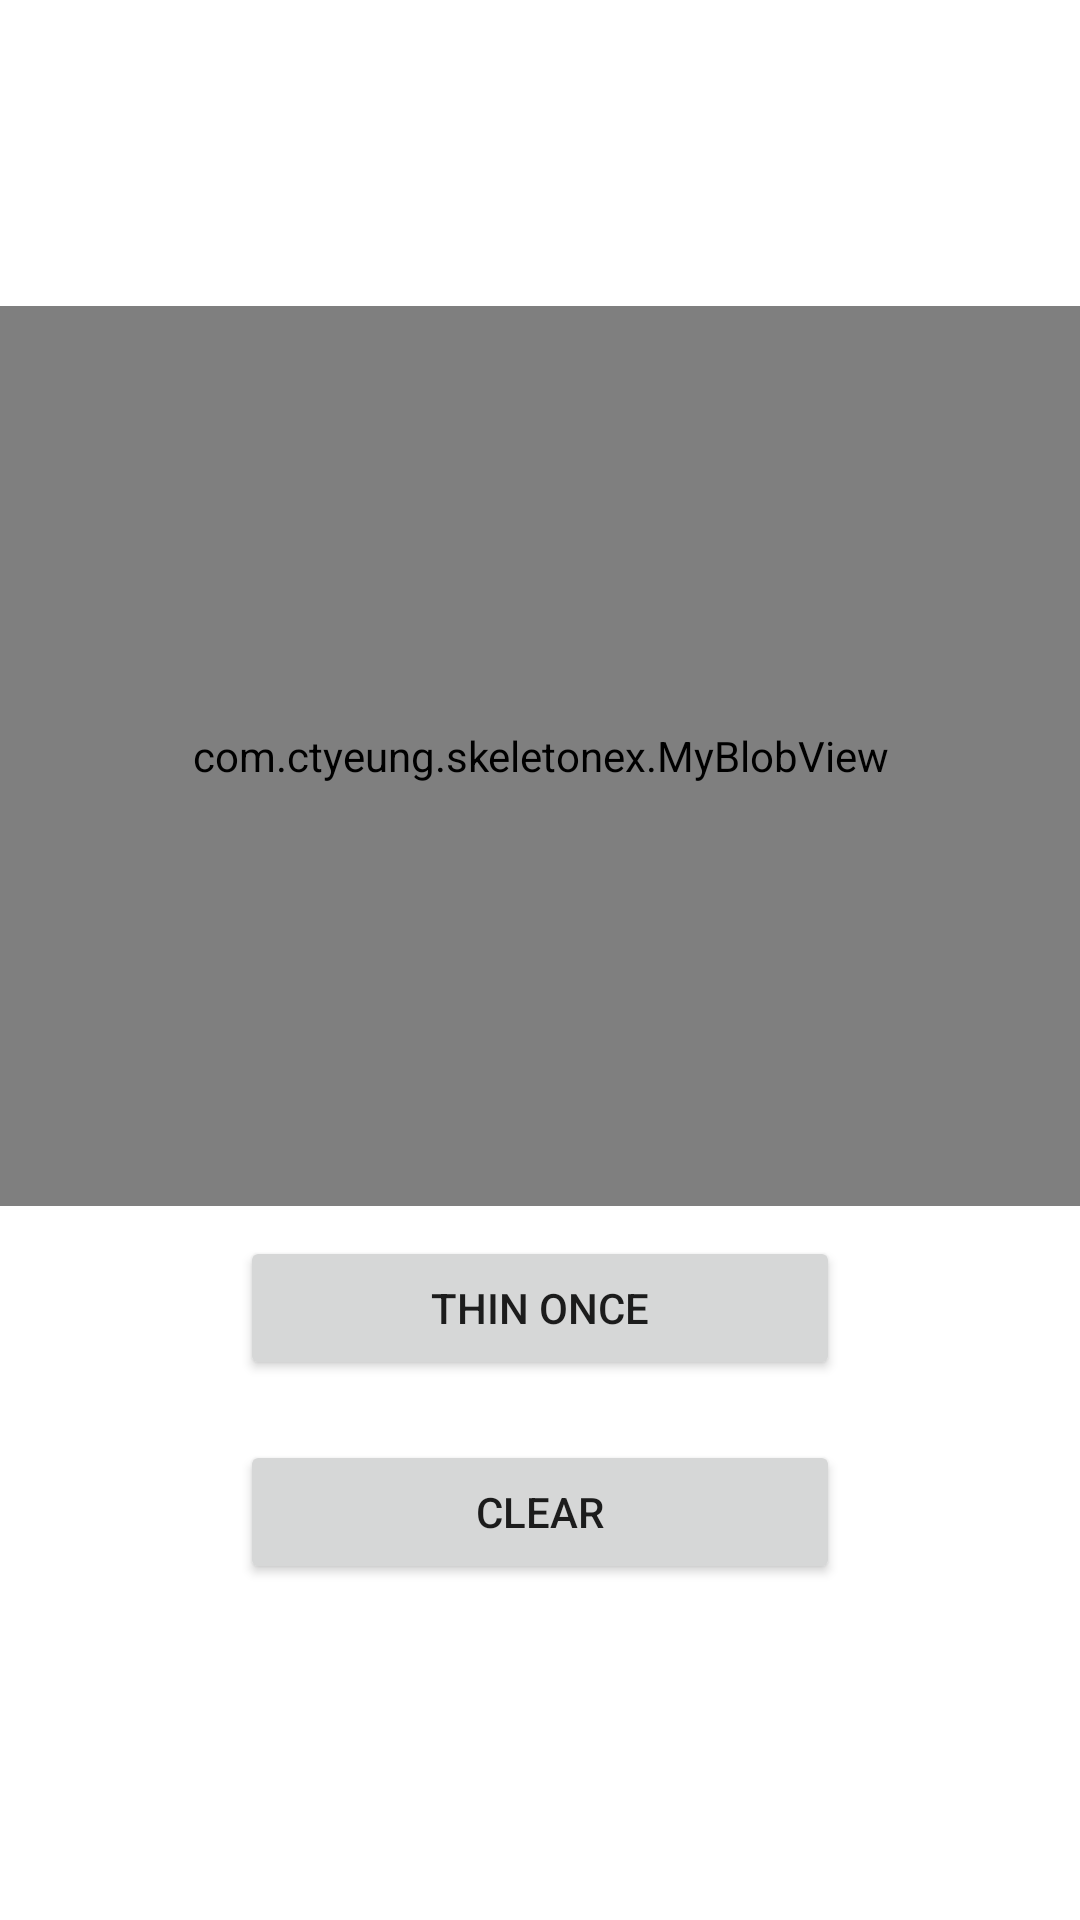

Here is an Android app screen rendered from its layout file. Give the layout XML and the strings, colors and styles it references.
<!-- AndroidManifest.xml: application theme Theme.SkeletonEx -->
<!-- res/layout/fragment_thin.xml -->
<?xml version="1.0" encoding="utf-8"?>
<layout xmlns:android="http://schemas.android.com/apk/res/android"
    xmlns:app="http://schemas.android.com/apk/res-auto"
    xmlns:tools="http://schemas.android.com/tools">

    <data>
        <variable
            name="layout"
            type="com.ctyeung.skeletonex.ThinFragment" />
    </data>

    <LinearLayout
        android:layout_width="match_parent"
        android:layout_height="match_parent"
        android:orientation="vertical"
        android:gravity="center"
        tools:context=".ThinFragment">

        <com.ctyeung.skeletonex.MyBlobView
            android:layout_width="400dp"
            android:layout_height="300dp"
            android:id="@+id/blobView"/>

        <Button
            android:layout_width="200dp"
            android:layout_height="wrap_content"
            android:text="Thin Once"
            android:layout_margin="10dp"
            android:id="@+id/btnThinOnce"
            android:onClick="@{()->layout.onClickThinOnce()}"/>

        <Button
            android:layout_width="200dp"
            android:layout_height="wrap_content"
            android:text="Clear"
            android:layout_margin="10dp"
            android:id="@+id/btnClear"
            android:onClick="@{()->layout.onClickClear()}"/>

    </LinearLayout>
</layout>
<!-- resources referenced by this layout -->
<resources>
  <style name="Theme.SkeletonEx" parent="Theme.MaterialComponents.DayNight.DarkActionBar">
          
          <item name="colorPrimary">@color/purple_500</item>
          <item name="colorPrimaryVariant">@color/purple_700</item>
          <item name="colorOnPrimary">@color/white</item>
          
          <item name="colorSecondary">@color/teal_200</item>
          <item name="colorSecondaryVariant">@color/teal_700</item>
          <item name="colorOnSecondary">@color/black</item>
          
          <item name="android:statusBarColor" tools:targetApi="l">?attr/colorPrimaryVariant</item>
          
      </style>
  <!-- not gathered from this repository: default colours our renderer supplied (Android Studio template values) -->
  <color name="purple_500">#FF6200EE</color>
  <color name="purple_700">#FF3700B3</color>
  <color name="teal_200">#FF03DAC5</color>
  <color name="teal_700">#FF018786</color>
  <color name="black">#FF000000</color>
  <color name="white">#FFFFFFFF</color>
</resources>
